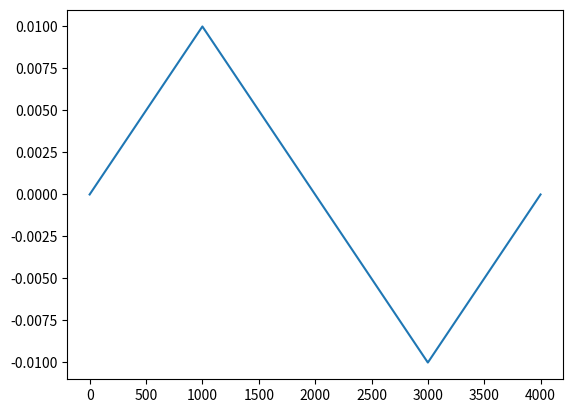

This figure's Python source:
#!/opt/anaconda3/bin/python3

import numpy as np
import matplotlib.pyplot as plt

strain_xy = np.zeros(4000) 
strain_yx = np.zeros(4000)
strain_xx = np.ones(4000)
strain_yy = np.ones(4000)

strain_xy[0:1000] = np.linspace(0.0, 0.01, num=1000)
strain_xy[1000:2000] = np.linspace(0.01, 0.0, num=1000)
strain_xy[2000:3000] = np.linspace(0.0, -0.01, num=1000)
strain_xy[3000:4000] = np.linspace(-0.01, 0.0, num=1000)

strain = np.array([strain_xx, strain_xy, strain_yx, strain_yy]).transpose()

plt.plot(strain_xy)
plt.show()

np.savetxt("Strains.txt", strain,
        header="NROWS=%i NCOLS=%i PARSER=%s"%(4000,4,"%d,%d,%d,%d"), delimiter=",")

